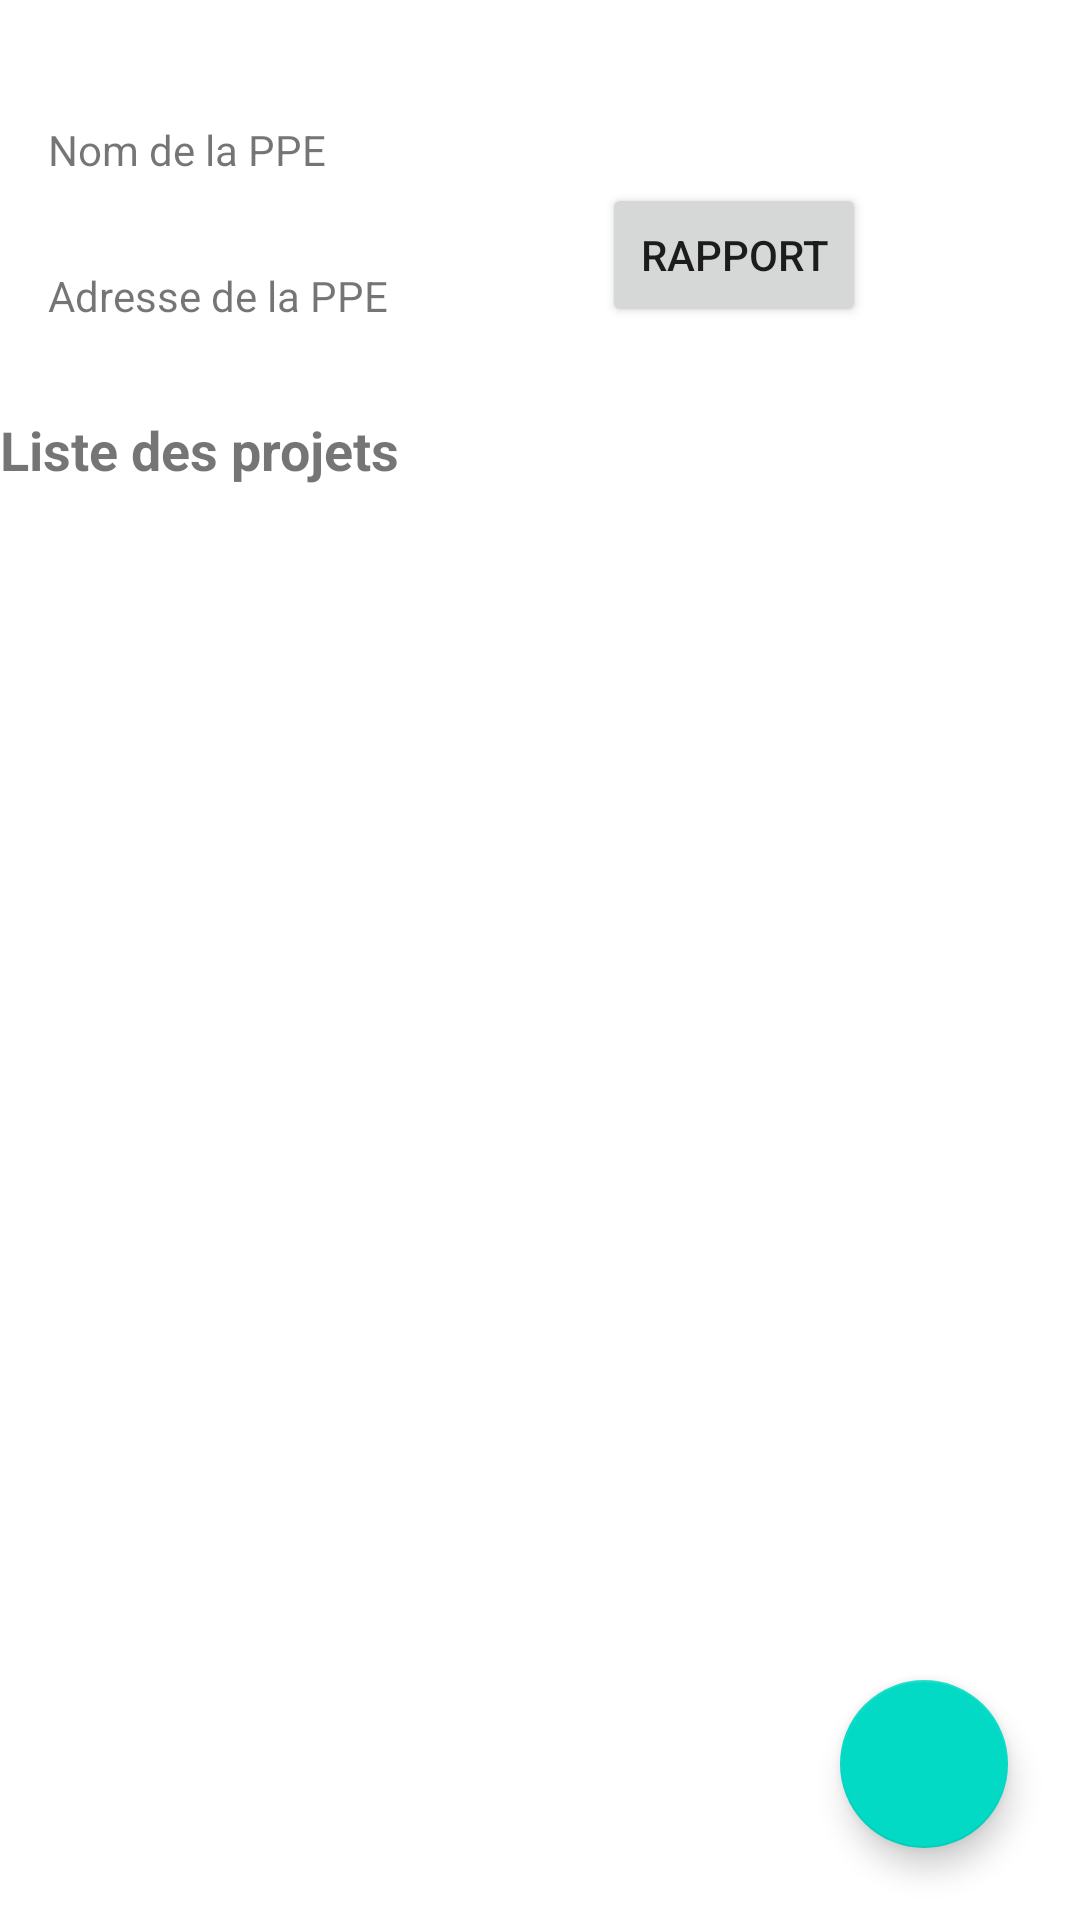

This screen was rendered from an Android layout file. Write that file and the resources it references.
<!-- AndroidManifest.xml: application theme Theme.ImmoVote -->
<!-- res/layout/activity_ppedetail.xml -->
<?xml version="1.0" encoding="utf-8"?>
<androidx.constraintlayout.widget.ConstraintLayout xmlns:android="http://schemas.android.com/apk/res/android"
    xmlns:app="http://schemas.android.com/apk/res-auto"
    xmlns:tools="http://schemas.android.com/tools"
    android:layout_width="match_parent"
    android:layout_height="match_parent"
    tools:context=".MainActivity">


    <TextView
        android:id="@+id/textView"
        android:layout_width="wrap_content"
        android:layout_height="wrap_content"
        android:layout_marginBottom="8dp"
        android:text="Liste des projets"
        android:textSize="18sp"
        android:textStyle="bold"
        app:layout_constraintBottom_toTopOf="@+id/ppeDetailRecyclerView"
        app:layout_constraintStart_toStartOf="parent" />

    <androidx.recyclerview.widget.RecyclerView
        android:id="@+id/ppeDetailRecyclerView"
        android:layout_width="match_parent"
        android:layout_height="match_parent"
        android:layout_marginTop="170dp"
        app:layout_constraintBottom_toBottomOf="parent"
        app:layout_constraintEnd_toEndOf="parent"
        app:layout_constraintStart_toStartOf="parent"
        app:layout_constraintTop_toTopOf="parent" />

    <com.google.android.material.floatingactionbutton.FloatingActionButton
        android:layout_width="wrap_content"
        android:layout_height="wrap_content"
        android:id="@+id/addProjectFab"
        app:srcCompat="@drawable/baseline_add_24"
        android:clickable="true"
        android:layout_marginBottom="24dp"
        android:layout_marginEnd="24dp"
        app:layout_constraintBottom_toBottomOf="parent"
        app:layout_constraintEnd_toEndOf="parent"/>

    <TextView
        android:id="@+id/ppeName"
        android:layout_width="wrap_content"
        android:layout_height="wrap_content"
        android:layout_marginStart="16dp"
        android:text="Nom de la PPE"
        app:layout_constraintBottom_toTopOf="@+id/ppeDetailRecyclerView"
        app:layout_constraintStart_toStartOf="parent"
        app:layout_constraintTop_toTopOf="parent"
        app:layout_constraintVertical_bias="0.267" />

    <TextView
        android:id="@+id/ppeAddress"
        android:layout_width="wrap_content"
        android:layout_height="wrap_content"
        android:layout_marginStart="16dp"
        android:text="Adresse de la PPE"
        app:layout_constraintBottom_toTopOf="@+id/textView"
        app:layout_constraintEnd_toEndOf="@+id/ppeName"
        app:layout_constraintHorizontal_bias="0.0"
        app:layout_constraintStart_toStartOf="parent"
        app:layout_constraintTop_toBottomOf="@+id/ppeName" />

    <Button
        android:id="@+id/rapportButton"
        android:layout_width="wrap_content"
        android:layout_height="wrap_content"
        android:text="Rapport"
        app:layout_constraintBottom_toTopOf="@+id/ppeDetailRecyclerView"
        app:layout_constraintEnd_toEndOf="parent"
        app:layout_constraintStart_toEndOf="@+id/ppeAddress"
        app:layout_constraintTop_toTopOf="parent" />

</androidx.constraintlayout.widget.ConstraintLayout>
<!-- resources referenced by this layout -->
<resources>
  <style name="Theme.ImmoVote" parent="Theme.MaterialComponents.DayNight.DarkActionBar">
          
          <item name="colorPrimary">@color/purple_500</item>
          <item name="colorPrimaryVariant">@color/purple_700</item>
          <item name="colorOnPrimary">@color/white</item>
          
          <item name="colorSecondary">@color/teal_200</item>
          <item name="colorSecondaryVariant">@color/teal_700</item>
          <item name="colorOnSecondary">@color/black</item>
          
          <item name="android:statusBarColor">?attr/colorPrimaryVariant</item>
          
      </style>
  <!-- not gathered from this repository: default colours our renderer supplied (Android Studio template values) -->
  <color name="purple_500">#FF6200EE</color>
  <color name="purple_700">#FF3700B3</color>
  <color name="teal_200">#FF03DAC5</color>
  <color name="teal_700">#FF018786</color>
  <color name="black">#FF000000</color>
  <color name="white">#FFFFFFFF</color>
</resources>
